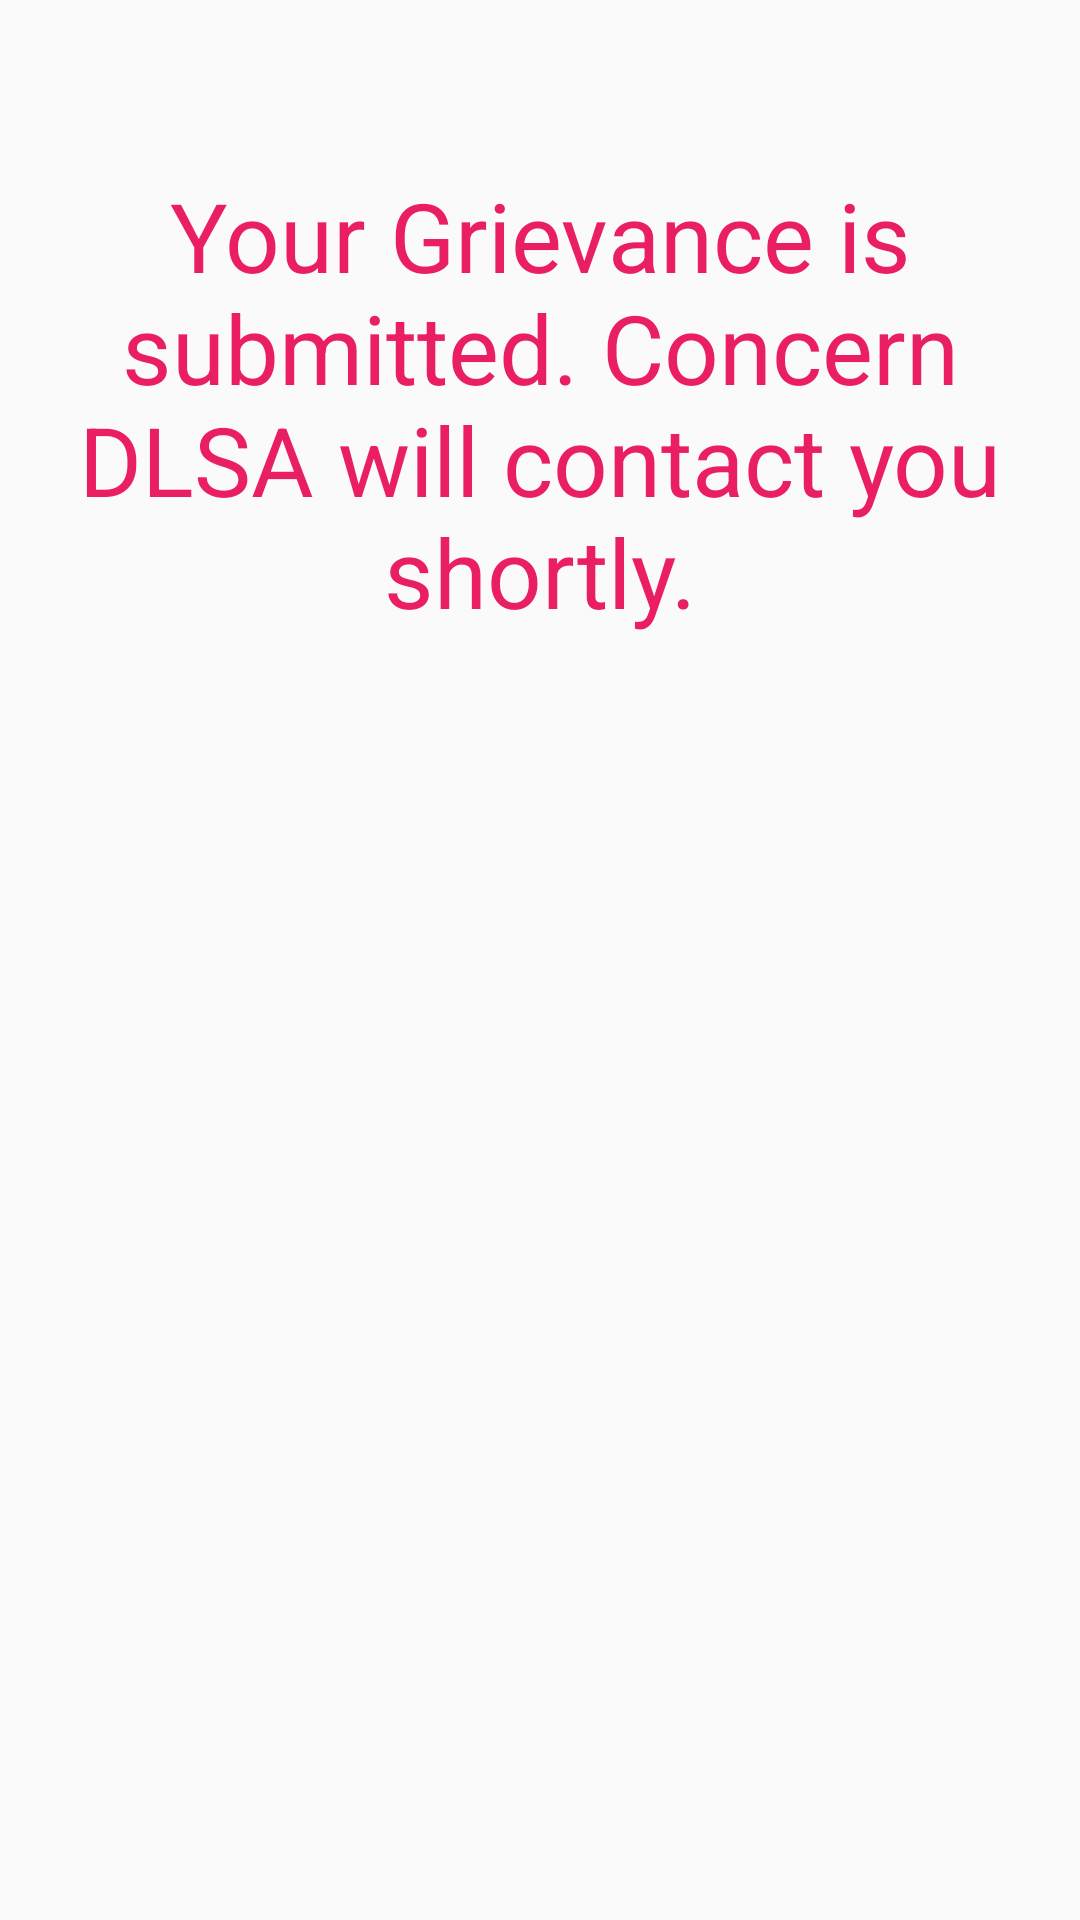

Write the Android layout XML for this screen, with the resource values it uses.
<!-- AndroidManifest.xml: application theme AppTheme -->
<!-- res/layout/activity_confirm.xml -->
<?xml version="1.0" encoding="utf-8"?>
<RelativeLayout xmlns:android="http://schemas.android.com/apk/res/android"
    xmlns:app="http://schemas.android.com/apk/res-auto"
    xmlns:tools="http://schemas.android.com/tools"
    android:layout_width="match_parent"
    android:layout_height="match_parent"
    tools:context=".ConfirmSubmitActivity">





    <TextView
        android:id="@+id/organization_title"
        android:layout_width="match_parent"
        android:layout_height="wrap_content"
        android:layout_weight="40"
        android:gravity="center_vertical|center_horizontal"
        android:text="@string/confirmation_msg"
        android:textColor="#E91E63"
        android:textColorLink="#E91E63"
        android:textSize="32sp"
        android:layout_marginTop="57sp"

        />


</RelativeLayout>
<!-- resources referenced by this layout -->
<resources>
  <string name="confirmation_msg"> Your Grievance is submitted. Concern DLSA will contact you shortly.</string>
  <style name="AppTheme" parent="Theme.AppCompat.Light.DarkActionBar">
          
          <item name="colorPrimary">@color/colorPrimary</item>
          <item name="colorPrimaryDark">#E91E63</item>
          <item name="colorAccent">@color/colorAccent</item>
      </style>
  <color name="colorPrimary">#E91E63</color>
  <color name="colorAccent">#03DAC5</color>
</resources>
